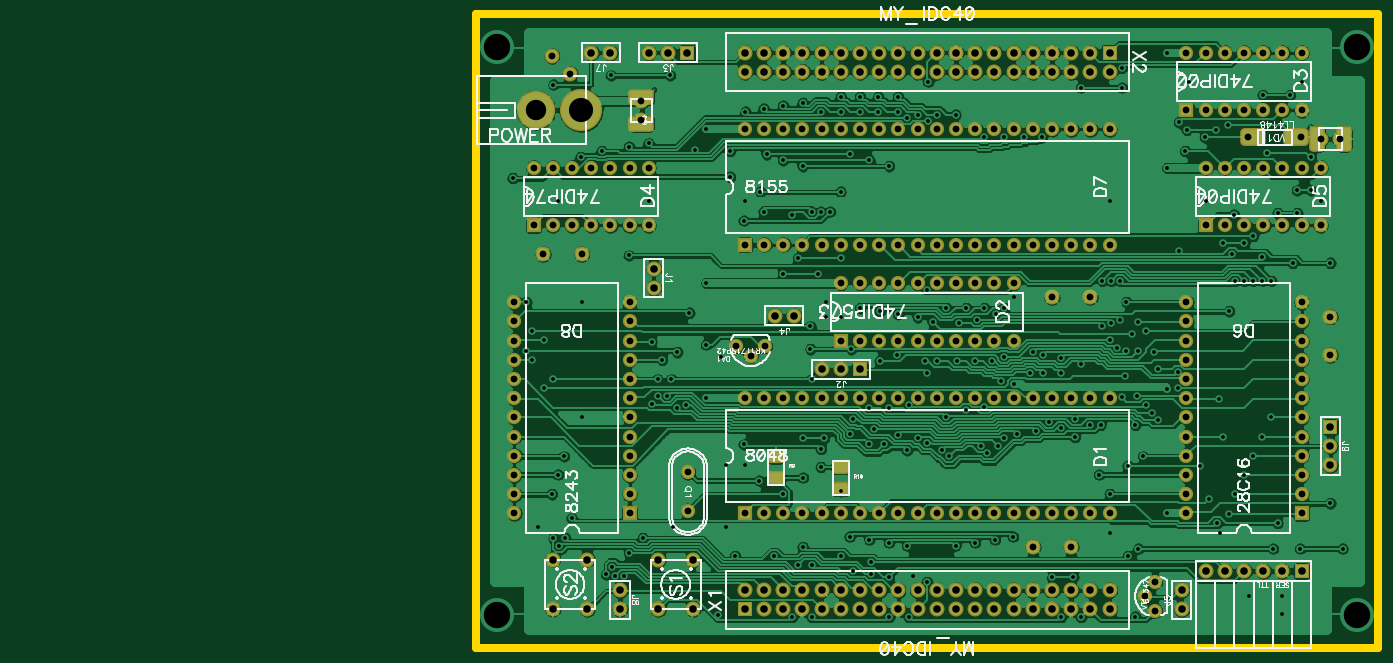
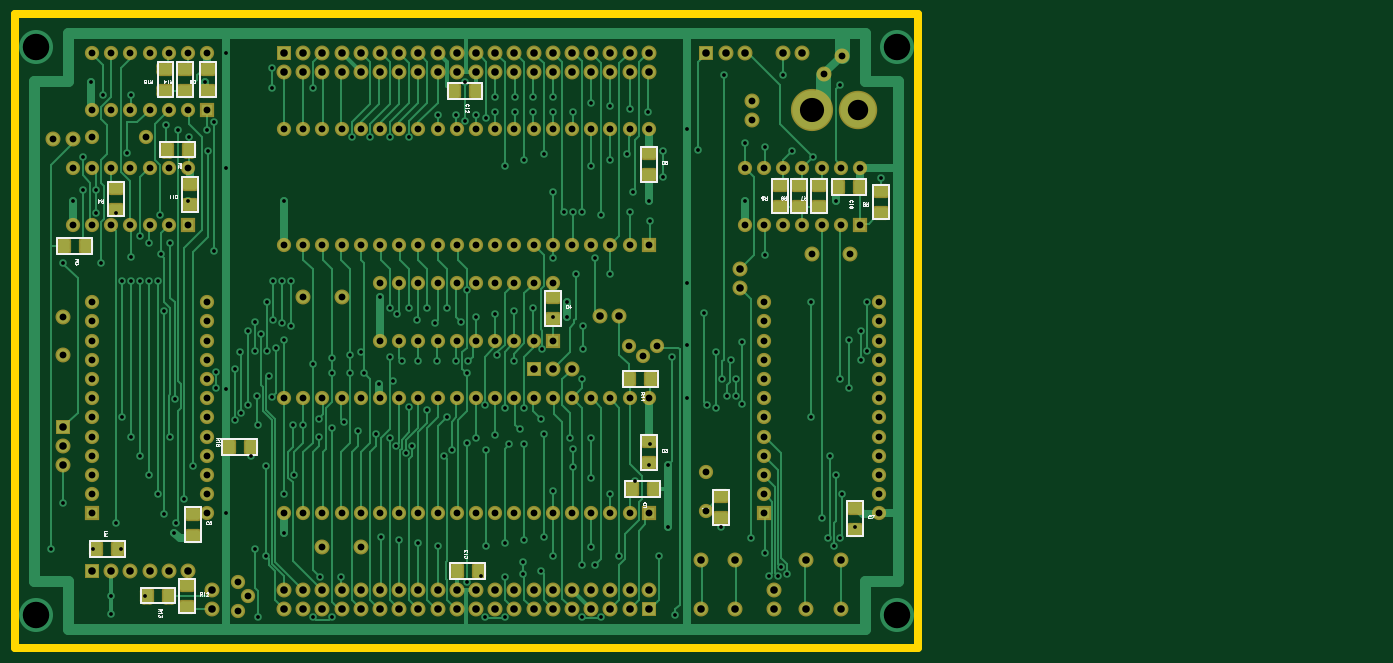
Circuit board: 8 layer files. Board 180.3 x 83.8 mm.
- drill: 8048_BOARD.DRL (9125 bytes)
- bottom_copper: 8048_BOARD.GBL (57792 bytes)
- bottom_silk: 8048_BOARD.GBO (26969 bytes)
- bottom_mask: 8048_BOARD.GBS (15813 bytes)
- outline: 8048_BOARD.GKO (9987 bytes)
- top_copper: 8048_BOARD.GTL (169730 bytes)
- top_silk: 8048_BOARD.GTO (51033 bytes)
- top_mask: 8048_BOARD.GTS (15050 bytes)

=== drill: 8048_BOARD.DRL (9125 bytes, source withheld) ===
=== bottom_copper: 8048_BOARD.GBL (57792 bytes, source omitted) ===
=== bottom_silk: 8048_BOARD.GBO (26969 bytes, source omitted) ===
=== bottom_mask: 8048_BOARD.GBS (15813 bytes, source omitted) ===
=== outline: 8048_BOARD.GKO (9987 bytes, source withheld) ===
=== top_copper: 8048_BOARD.GTL (169730 bytes, source omitted) ===
=== top_silk: 8048_BOARD.GTO (51033 bytes, source omitted) ===
=== top_mask: 8048_BOARD.GTS (15050 bytes, source omitted) ===
